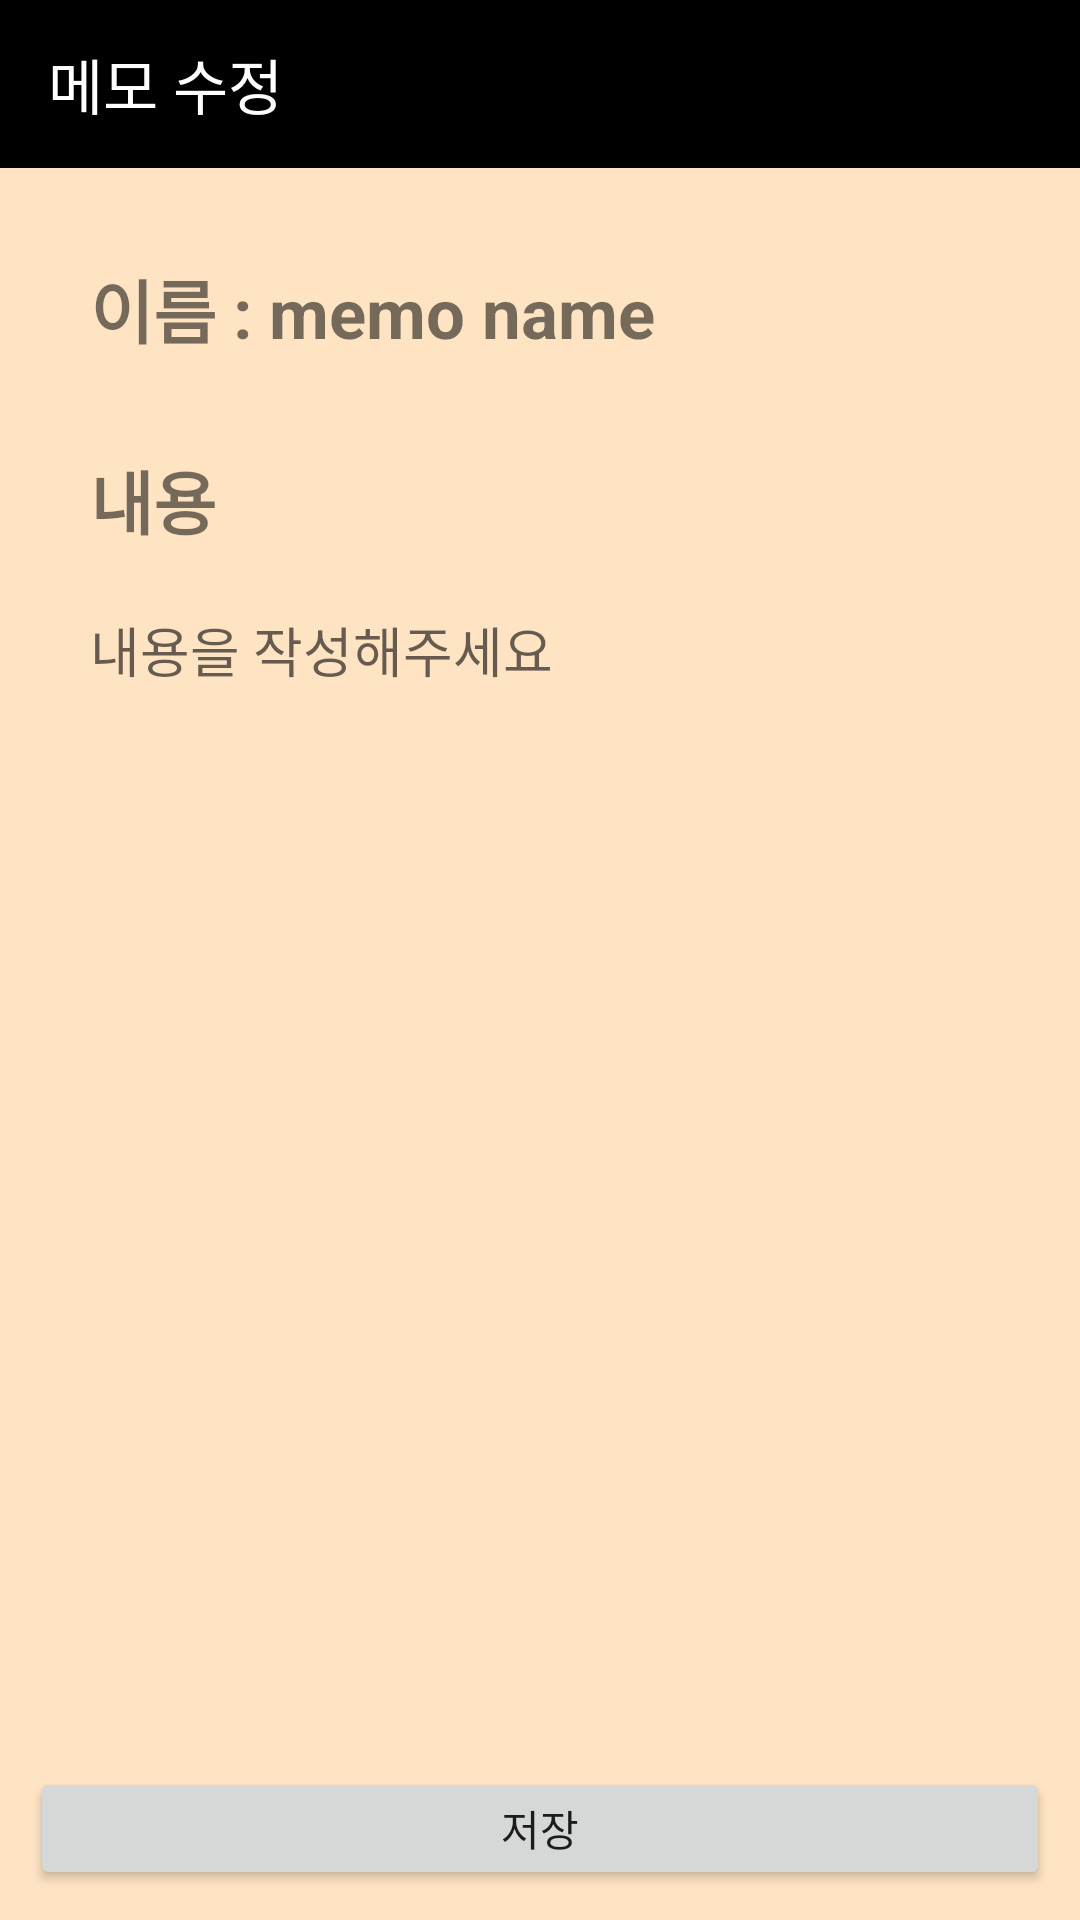

Write the Android layout XML for this screen, with the resource values it uses.
<!-- AndroidManifest.xml: application theme Theme.MemoApplication -->
<!-- res/layout/activity_memo_modify.xml -->
<?xml version="1.0" encoding="utf-8"?>
<LinearLayout
    xmlns:android="http://schemas.android.com/apk/res/android"
    xmlns:app="http://schemas.android.com/apk/res-auto"
    xmlns:tools="http://schemas.android.com/tools"
    android:layout_width="match_parent"
    android:layout_height="match_parent"
    android:background="#FFE4C4"
    android:orientation="vertical"
    tools:context=".ModifyMemoActivity">

    <LinearLayout
        android:layout_width="match_parent"
        android:layout_height="match_parent"
        android:orientation="vertical">

        <Toolbar
            android:layout_width="match_parent"
            android:layout_height="wrap_content"
            android:background="@color/black"
            android:titleTextColor="@color/white"
            android:title="메모 수정">

            <ImageView
                android:id="@+id/back_modify"
                android:layout_width="wrap_content"
                android:layout_height="wrap_content"
                android:layout_gravity="right"
                android:layout_marginEnd="15dp"
                app:tint="@color/white"
                android:src="@drawable/ic_baseline_arrow_back_ios_new_24" />
        </Toolbar>

        <TextView
            android:id="@+id/modify_memo_title"
            android:layout_width="wrap_content"
            android:layout_height="wrap_content"
            android:text="이름 : memo name"
            android:textSize="23sp"
            android:layout_margin="30dp"
            android:textStyle="bold" />

        <LinearLayout
            android:layout_width="match_parent"
            android:layout_height="match_parent"
            android:orientation="vertical">

            <TextView
                android:layout_width="wrap_content"
                android:layout_height="wrap_content"
                android:paddingStart="30dp"
                android:paddingBottom="10dp"
                android:text="내용"
                android:textSize="23sp"
                android:textStyle="bold" />

            <EditText
                android:id="@+id/modify_comment_editText"
                android:layout_width="match_parent"
                android:layout_height="match_parent"
                android:layout_weight="15"
                android:background="@null"
                android:gravity="top"
                android:hint="내용을 작성해주세요"
                android:inputType="textMultiLine"
                android:paddingStart="30dp"
                android:paddingTop="10dp"
                android:paddingEnd="30dp"
                android:scrollHorizontally="false" />

            <androidx.appcompat.widget.AppCompatButton
                android:id="@+id/save_modify_btn"
                android:layout_weight="1"
                android:layout_width="match_parent"
                android:layout_height="wrap_content"
                android:layout_margin="10dp"
                android:text="저장" />
        </LinearLayout>

    </LinearLayout>

</LinearLayout>
<!-- resources referenced by this layout -->
<resources>
  <style name="Theme.MemoApplication" parent="Theme.MaterialComponents.DayNight.DarkActionBar">
          
          <item name="colorPrimary">@color/purple_500</item>
          <item name="colorPrimaryVariant">@color/purple_700</item>
          <item name="colorOnPrimary">@color/white</item>
          
          <item name="colorSecondary">@color/teal_200</item>
          <item name="colorSecondaryVariant">@color/teal_700</item>
          <item name="colorOnSecondary">@color/black</item>
          
          <item name="android:statusBarColor" tools:targetApi="l">?attr/colorOnSecondary</item>
          
  
          <item name="windowActionBar">false</item>
          <item name="windowNoTitle">true</item>
      </style>
  <!-- not gathered from this repository: default colours our renderer supplied (Android Studio template values) -->
  <color name="purple_500">#FF6200EE</color>
  <color name="purple_700">#FF3700B3</color>
  <color name="teal_200">#FF03DAC5</color>
  <color name="teal_700">#FF018786</color>
  <color name="black">#FF000000</color>
  <color name="white">#FFFFFFFF</color>
</resources>
